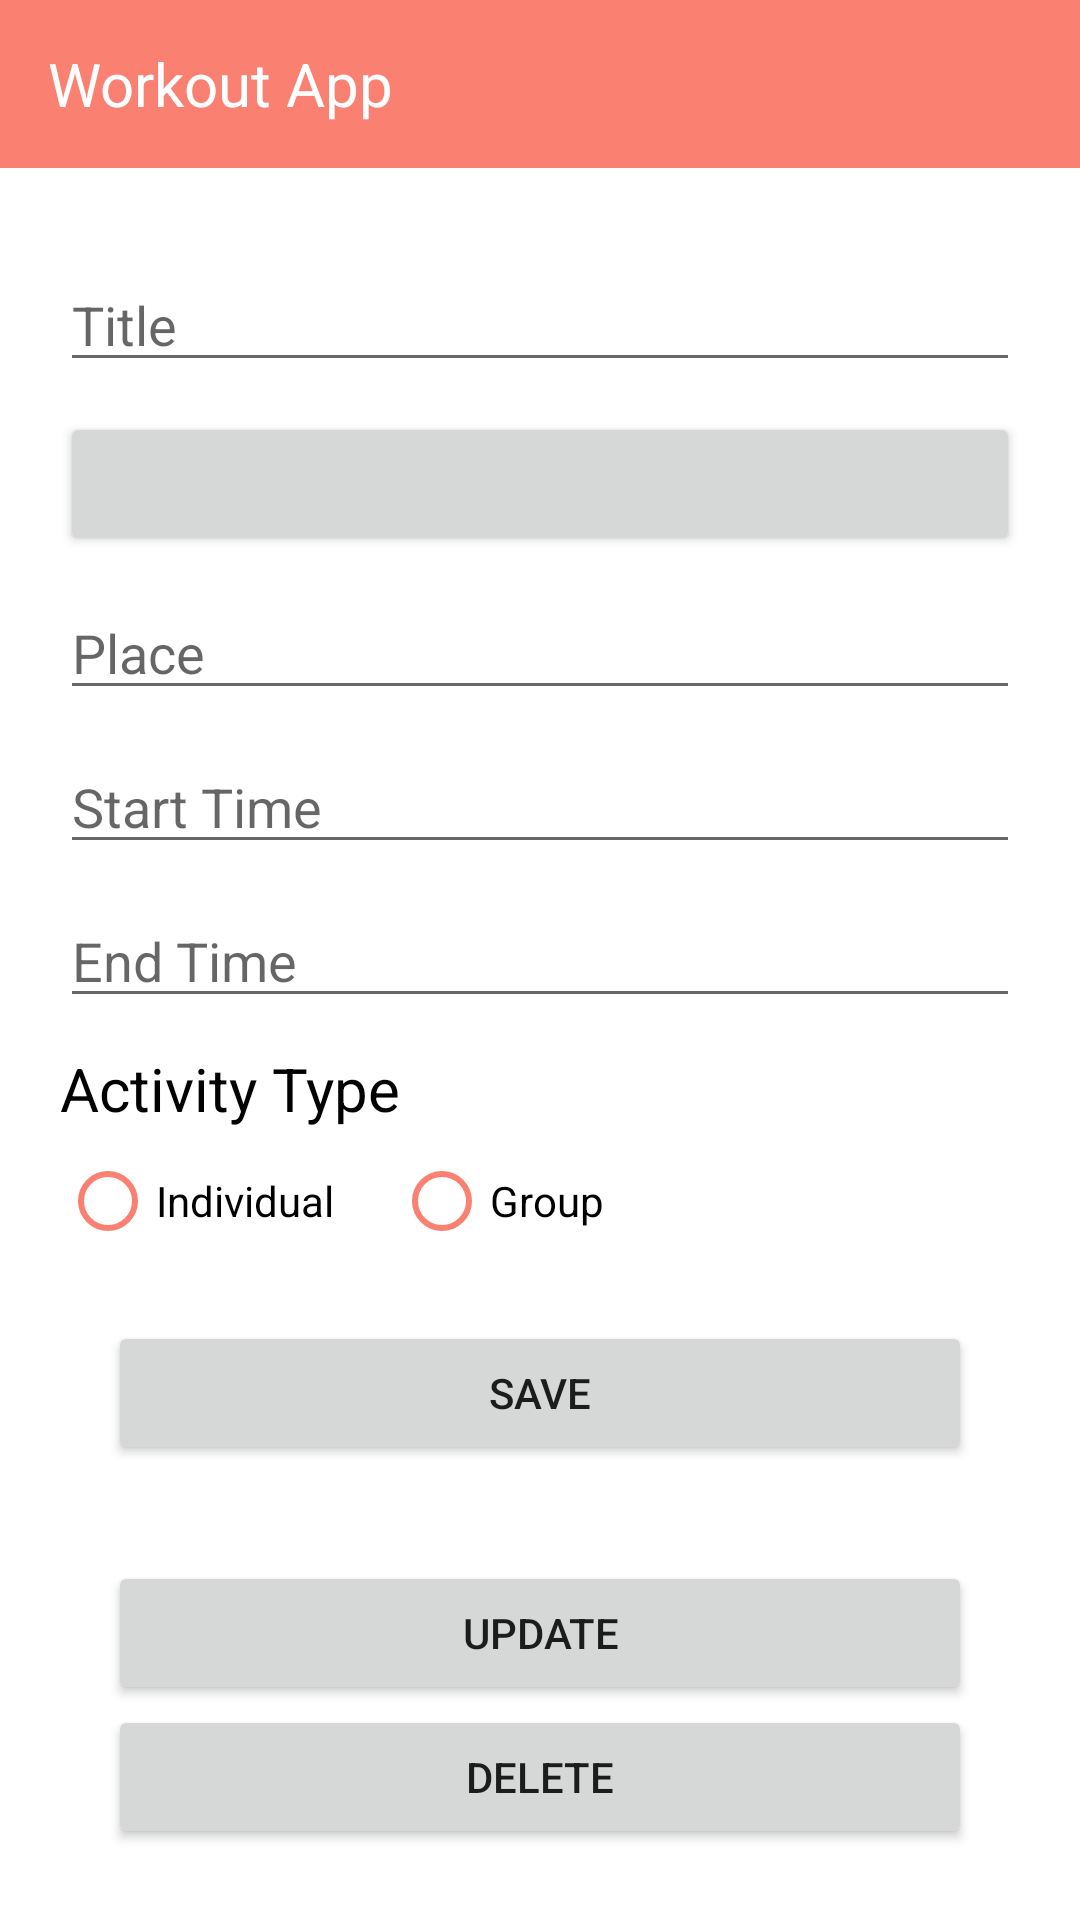

Produce the Android XML layout that renders to this screen, including the resource entries it uses.
<!-- AndroidManifest.xml: application theme Theme.WorkoutApp -->
<!-- res/layout/fragment_activity_details.xml -->
<?xml version="1.0" encoding="utf-8"?>
<RelativeLayout xmlns:android="http://schemas.android.com/apk/res/android"
    xmlns:tools="http://schemas.android.com/tools"
    android:layout_width="match_parent"
    android:layout_height="match_parent"
    tools:context=".ui.fragments.WorkoutDetailsFragment">

    <include
        android:id="@+id/toolbar"
        layout="@layout/toolbar_main" />

    <ScrollView
        android:layout_width="match_parent"
        android:layout_height="match_parent"
        android:layout_below="@+id/toolbar">

        <LinearLayout
            android:layout_width="match_parent"
            android:layout_height="wrap_content"
            android:layout_margin="20dp"
            android:orientation="vertical">

            <EditText
                android:id="@+id/et_activity_title"
                android:layout_width="match_parent"
                android:layout_height="wrap_content"
                android:layout_marginTop="10dp"
                android:hint="@string/hint_title"
                android:imeOptions="actionDone" />

            <Button
                android:id="@+id/btn_activity_date"
                android:layout_width="match_parent"
                android:layout_height="wrap_content"
                android:layout_marginTop="10dp" />

            <EditText
                android:id="@+id/et_activity_place"
                android:layout_width="match_parent"
                android:layout_height="wrap_content"
                android:layout_marginTop="10dp"
                android:hint="@string/hint_place"
                android:imeOptions="actionDone" />

            <EditText
                android:id="@+id/et_activity_starttime"
                android:layout_width="match_parent"
                android:layout_height="wrap_content"
                android:layout_marginTop="10dp"
                android:focusable="false"
                android:focusableInTouchMode="false"
                android:hint="@string/hint_start_time" />

            <EditText
                android:id="@+id/et_activity_endtime"
                android:layout_width="match_parent"
                android:layout_height="wrap_content"
                android:layout_marginTop="10dp"
                android:focusable="false"
                android:focusableInTouchMode="false"
                android:hint="@string/hint_end_time" />

            <TextView
                android:layout_width="match_parent"
                android:layout_height="wrap_content"
                android:layout_marginTop="10dp"
                android:text="@string/activity"
                android:textColor="@color/black"
                android:textSize="20sp" />

            <RadioGroup
                android:id="@+id/rg_activity_type"
                android:layout_width="wrap_content"
                android:layout_height="wrap_content"
                android:layout_centerHorizontal="true"
                android:orientation="horizontal">

                <RadioButton
                    android:id="@+id/rb_activity_individual"
                    android:layout_width="wrap_content"
                    android:layout_height="wrap_content"
                    android:buttonTint="@color/pri_medium"
                    android:text="@string/activity_individual"
                    tools:ignore="UsingOnClickInXml" />

                <RadioButton
                    android:id="@+id/rb_activity_group"
                    android:layout_width="wrap_content"
                    android:layout_height="wrap_content"
                    android:layout_marginStart="20dp"
                    android:buttonTint="@color/pri_medium"
                    android:text="@string/activity_group"
                    tools:ignore="UsingOnClickInXml" />
            </RadioGroup>

            <LinearLayout
                android:id="@+id/ll_activity_save"
                android:layout_width="match_parent"
                android:layout_height="wrap_content"
                android:layout_margin="16dp"
                android:gravity="center">

                <Button
                    android:id="@+id/btn_activity_save"
                    android:layout_width="match_parent"
                    android:layout_height="wrap_content"
                    android:text="@string/but_save" />
            </LinearLayout>

            <LinearLayout
                android:id="@+id/ll_activity_update"
                android:layout_width="match_parent"
                android:layout_height="wrap_content"
                android:layout_margin="16dp"
                android:orientation="vertical">

                <Button
                    android:id="@+id/btn_activity_update"
                    android:layout_width="match_parent"
                    android:layout_height="wrap_content"
                    android:text="@string/but_update" />

                <Button
                    android:id="@+id/btn_activity_delete"
                    android:layout_width="match_parent"
                    android:layout_height="wrap_content"
                    android:text="@string/but_delete" />
            </LinearLayout>
        </LinearLayout>
    </ScrollView>
</RelativeLayout>
<!-- res/layout/toolbar_main.xml (included above) -->
<?xml version="1.0" encoding="utf-8"?>
<RelativeLayout xmlns:android="http://schemas.android.com/apk/res/android"
    xmlns:app="http://schemas.android.com/apk/res-auto"
    android:layout_width="match_parent"
    android:layout_height="56dp"
    android:background="@color/pri_medium"
    android:gravity="center">

    <TextView
        android:id="@+id/toolbar_name"
        android:layout_width="match_parent"
        android:layout_height="wrap_content"
        android:layout_marginStart="16dp"
        android:gravity="center_vertical"
        android:text="@string/app_name"
        android:textColor="@android:color/white"
        android:textSize="20sp" />

    <ImageView
        android:id="@+id/toolbar_add_button"
        android:layout_width="24dp"
        android:layout_height="24dp"
        android:layout_alignParentEnd="true"
        android:layout_marginEnd="16dp"
        android:clickable="true"
        android:focusable="true"
        android:src="@drawable/ic_new"
        app:tint="@android:color/white" />
</RelativeLayout>
<!-- resources referenced by this layout -->
<resources>
  <color name="black">#FF000000</color>
  <color name="pri_medium">#FFFA8072</color>
  <string name="activity">Activity Type</string>
  <string name="activity_group">Group</string>
  <string name="activity_individual">Individual</string>
  <string name="app_name">Workout App</string>
  <string name="but_delete">Delete</string>
  <string name="but_save">Save</string>
  <string name="but_update">Update</string>
  <string name="hint_end_time">End Time</string>
  <string name="hint_place">Place</string>
  <string name="hint_start_time">Start Time</string>
  <string name="hint_title">Title</string>
  <style name="Theme.WorkoutApp" parent="Theme.MaterialComponents.DayNight.NoActionBar">
          
          <item name="colorPrimary">@color/pri_medium</item>
          <item name="colorPrimaryVariant">@color/pri_dark</item>
          <item name="colorOnPrimary">@color/white</item>
          
          <item name="colorSecondary">@color/sec_light</item>
          <item name="colorSecondaryVariant">@color/sec_dark</item>
          <item name="colorOnSecondary">@color/black</item>
          
          <item name="android:statusBarColor" tools:targetApi="l">?attr/colorPrimaryVariant</item>
          
      </style>
  <color name="pri_dark">#FFE9967A</color>
  <color name="white">#FFFFFFFF</color>
  <color name="sec_light">#FFF08080</color>
  <color name="sec_dark">#FFCD5C5C</color>
</resources>
